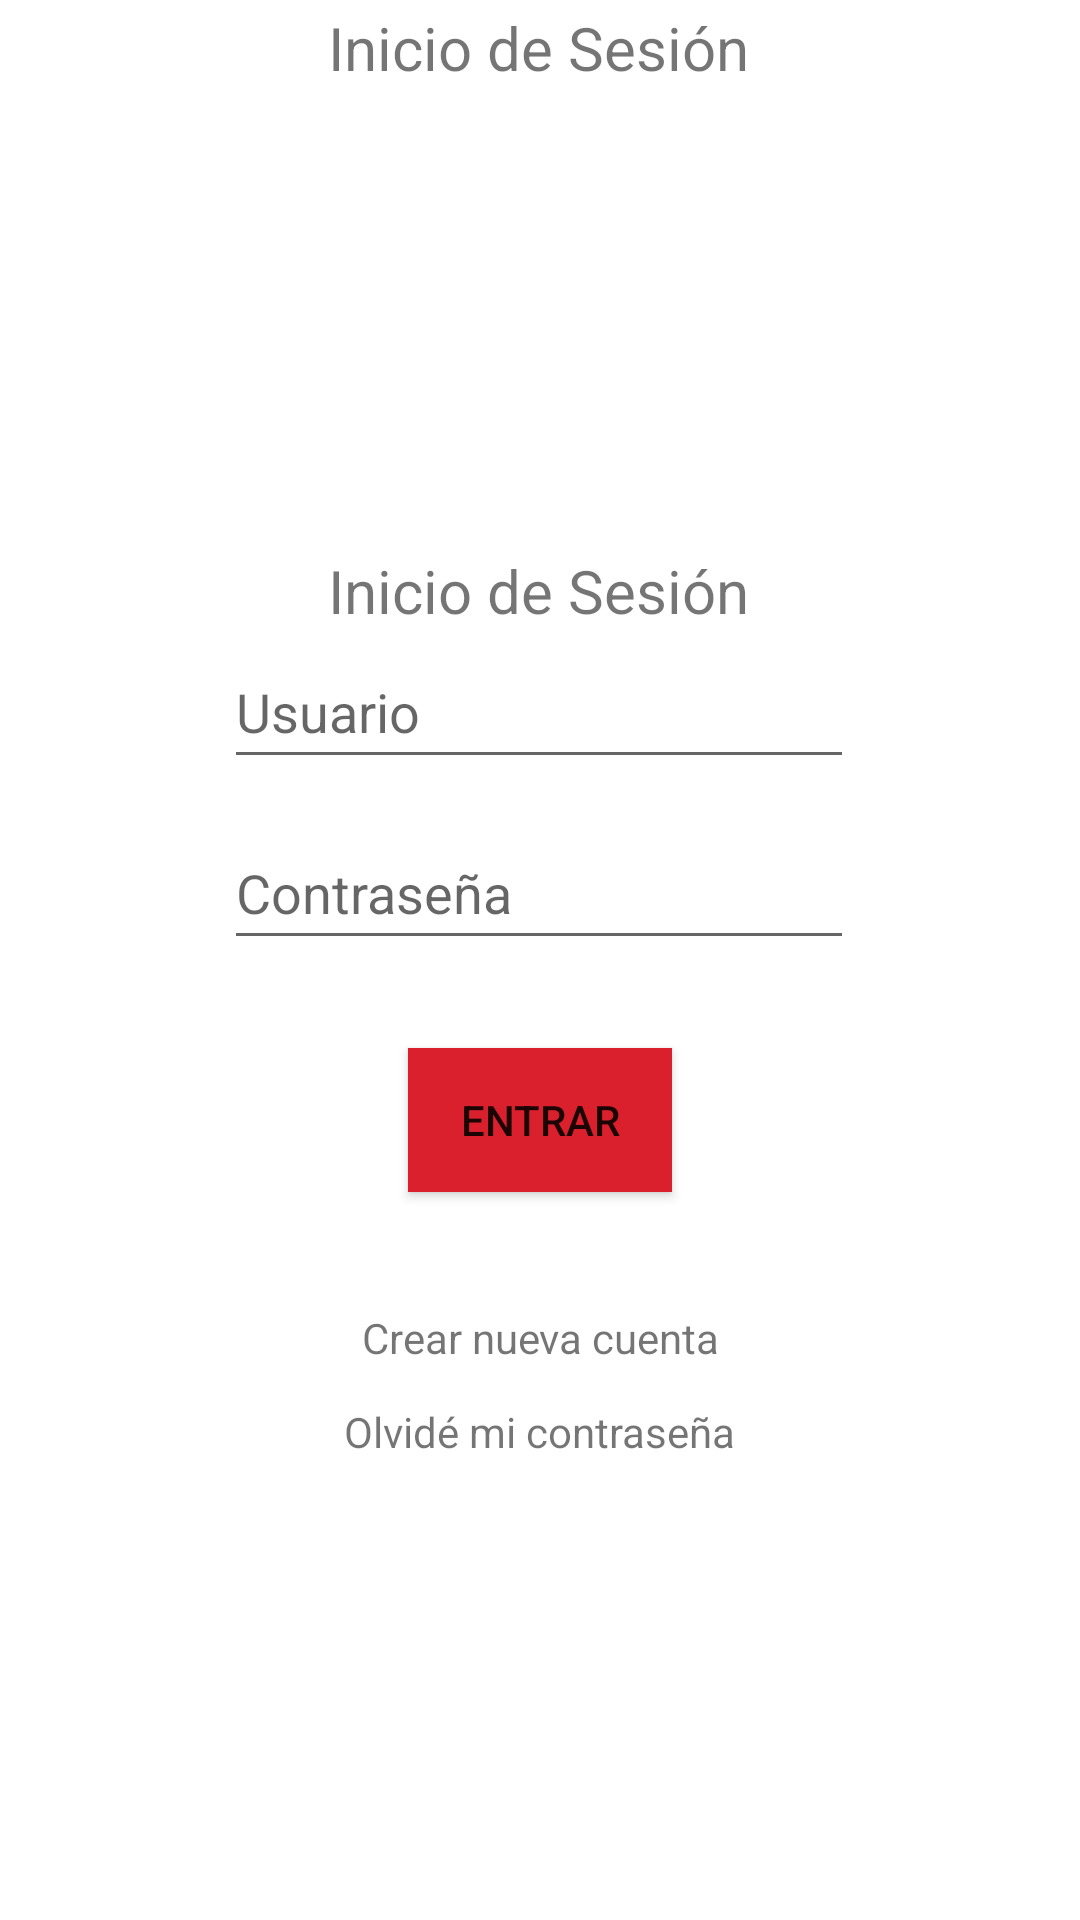

Android layout source for this screen:
<!-- AndroidManifest.xml: application theme Theme.ProyectoPeliculas -->
<!-- res/layout/activity_main.xml -->
<?xml version="1.0" encoding="utf-8"?>
<androidx.constraintlayout.widget.ConstraintLayout xmlns:android="http://schemas.android.com/apk/res/android"
    xmlns:app="http://schemas.android.com/apk/res-auto"
    xmlns:tools="http://schemas.android.com/tools"
    android:layout_width="match_parent"
    android:layout_height="match_parent"
    tools:context=".MainActivity"
    >
    <ImageView
        android:id="@+id/backgroundImageView"
        android:layout_width="match_parent"
        android:layout_height="match_parent"
        android:scaleType="centerCrop"
        app:srcCompat="@drawable/fondo2"
        app:layout_constraintTop_toTopOf="parent"
        app:layout_constraintBottom_toBottomOf="parent"
        app:layout_constraintStart_toStartOf="parent"
        app:layout_constraintEnd_toEndOf="parent" />


    <TextView
        android:id="@+id/crearCuenta"
        android:layout_width="161dp"
        android:layout_height="20dp"
        android:text="@string/NU"
        android:textAlignment="center"
        app:layout_constraintBottom_toBottomOf="parent"
        app:layout_constraintEnd_toEndOf="parent"
        app:layout_constraintStart_toStartOf="parent"
        app:layout_constraintTop_toBottomOf="@+id/iniciarSesion"
        app:layout_constraintVertical_bias="0.175"
        tools:ignore="TextSizeCheck" />

    <TextView
        android:id="@+id/textView"
        android:layout_width="wrap_content"
        android:layout_height="wrap_content"
        android:text="@string/IS"
        android:textSize="20sp"
        app:layout_constraintBottom_toBottomOf="parent"
        app:layout_constraintEnd_toEndOf="parent"
        app:layout_constraintHorizontal_bias="0.498"
        app:layout_constraintStart_toStartOf="parent"
        app:layout_constraintTop_toTopOf="parent"
        app:layout_constraintVertical_bias="0.299" />

    <TextView
        android:id="@+id/textView6"
        android:layout_width="wrap_content"
        android:layout_height="wrap_content"
        android:layout_marginBottom="21dp"
        android:text="@string/IS"
        android:textSize="20sp"
        app:layout_constraintBottom_toTopOf="@+id/imageView"
        app:layout_constraintEnd_toEndOf="parent"
        app:layout_constraintHorizontal_bias="0.498"
        app:layout_constraintStart_toStartOf="parent"
        app:layout_constraintTop_toTopOf="parent"
        app:layout_constraintVertical_bias="0.056" />

    <EditText
        android:id="@+id/usuario"
        android:layout_width="wrap_content"
        android:layout_height="wrap_content"
        android:autofillHints=""
        android:ems="10"
        android:hint="@string/Usuario"
        android:inputType="textPersonName"
        android:minHeight="48dp"
        app:layout_constraintBottom_toBottomOf="parent"
        app:layout_constraintEnd_toEndOf="parent"
        app:layout_constraintHorizontal_bias="0.497"
        app:layout_constraintStart_toStartOf="parent"
        app:layout_constraintTop_toBottomOf="@+id/imageView"
        app:layout_constraintVertical_bias="0.0"
        tools:ignore="LabelFor" />

    <EditText
        android:id="@+id/contraseña"
        android:layout_width="wrap_content"
        android:layout_height="wrap_content"
        android:autofillHints=""
        android:ems="10"
        android:hint="@string/Contraseña"
        android:inputType="textPassword"
        android:minHeight="48dp"
        app:layout_constraintBottom_toBottomOf="parent"
        app:layout_constraintEnd_toEndOf="parent"
        app:layout_constraintHorizontal_bias="0.497"
        app:layout_constraintStart_toStartOf="parent"
        app:layout_constraintTop_toBottomOf="@+id/usuario"
        app:layout_constraintVertical_bias="0.037" />

    <Button
        android:id="@+id/iniciarSesion"
        android:layout_width="wrap_content"
        android:layout_height="wrap_content"
        android:layout_marginBottom="16dp"
        android:background="#DA202C"
        android:backgroundTint="#DA202C"
        android:text="@string/Entrar"
        app:layout_constraintBottom_toBottomOf="parent"
        app:layout_constraintEnd_toEndOf="parent"
        app:layout_constraintStart_toStartOf="parent"
        app:layout_constraintTop_toBottomOf="@+id/contraseña"
        app:layout_constraintVertical_bias="0.114" />

    <TextView
        android:id="@+id/olvideContraseña"
        android:layout_width="wrap_content"
        android:layout_height="wrap_content"
        android:layout_marginBottom="16dp"
        android:text="@string/OC"
        app:layout_constraintBottom_toBottomOf="parent"
        app:layout_constraintEnd_toEndOf="parent"
        app:layout_constraintStart_toStartOf="parent"
        app:layout_constraintTop_toBottomOf="@+id/crearCuenta"
        app:layout_constraintVertical_bias="0.076" />

    <ImageView
        android:id="@+id/imageView"
        android:layout_width="249dp"
        android:layout_height="123dp"
        android:layout_marginTop="88dp"
        app:layout_constraintBottom_toBottomOf="@+id/textView"
        app:layout_constraintEnd_toEndOf="parent"
        app:layout_constraintStart_toStartOf="parent"


        app:layout_constraintTop_toTopOf="@+id/textView6"
        app:srcCompat="@drawable/logo_app" />


</androidx.constraintlayout.widget.ConstraintLayout>
<!-- resources referenced by this layout -->
<resources>
  <string name="Entrar">Entrar</string>
  <string name="IS">Inicio de Sesión</string>
  <string name="NU">Crear nueva cuenta</string>
  <string name="OC">Olvidé mi contraseña</string>
  <string name="Usuario">Usuario</string>
  <style name="Theme.ProyectoPeliculas" parent="Theme.MaterialComponents.DayNight.DarkActionBar">
          
          <item name="colorPrimary">@color/purple_500</item>
          <item name="colorPrimaryVariant">@color/purple_700</item>
          <item name="colorOnPrimary">@color/white</item>
          
          <item name="colorSecondary">@color/teal_200</item>
          <item name="colorSecondaryVariant">@color/teal_700</item>
          <item name="colorOnSecondary">@color/black</item>
          
          <item name="android:statusBarColor">?attr/colorPrimaryVariant</item>
          
      </style>
  <color name="purple_500">#DB202C</color>
  <color name="purple_700">#DB202C</color>
  <color name="white">#FFFFFFFF</color>
  <color name="teal_200">#DB202C</color>
  <color name="teal_700">#DB202C</color>
  <color name="black">#FF000000</color>
</resources>
